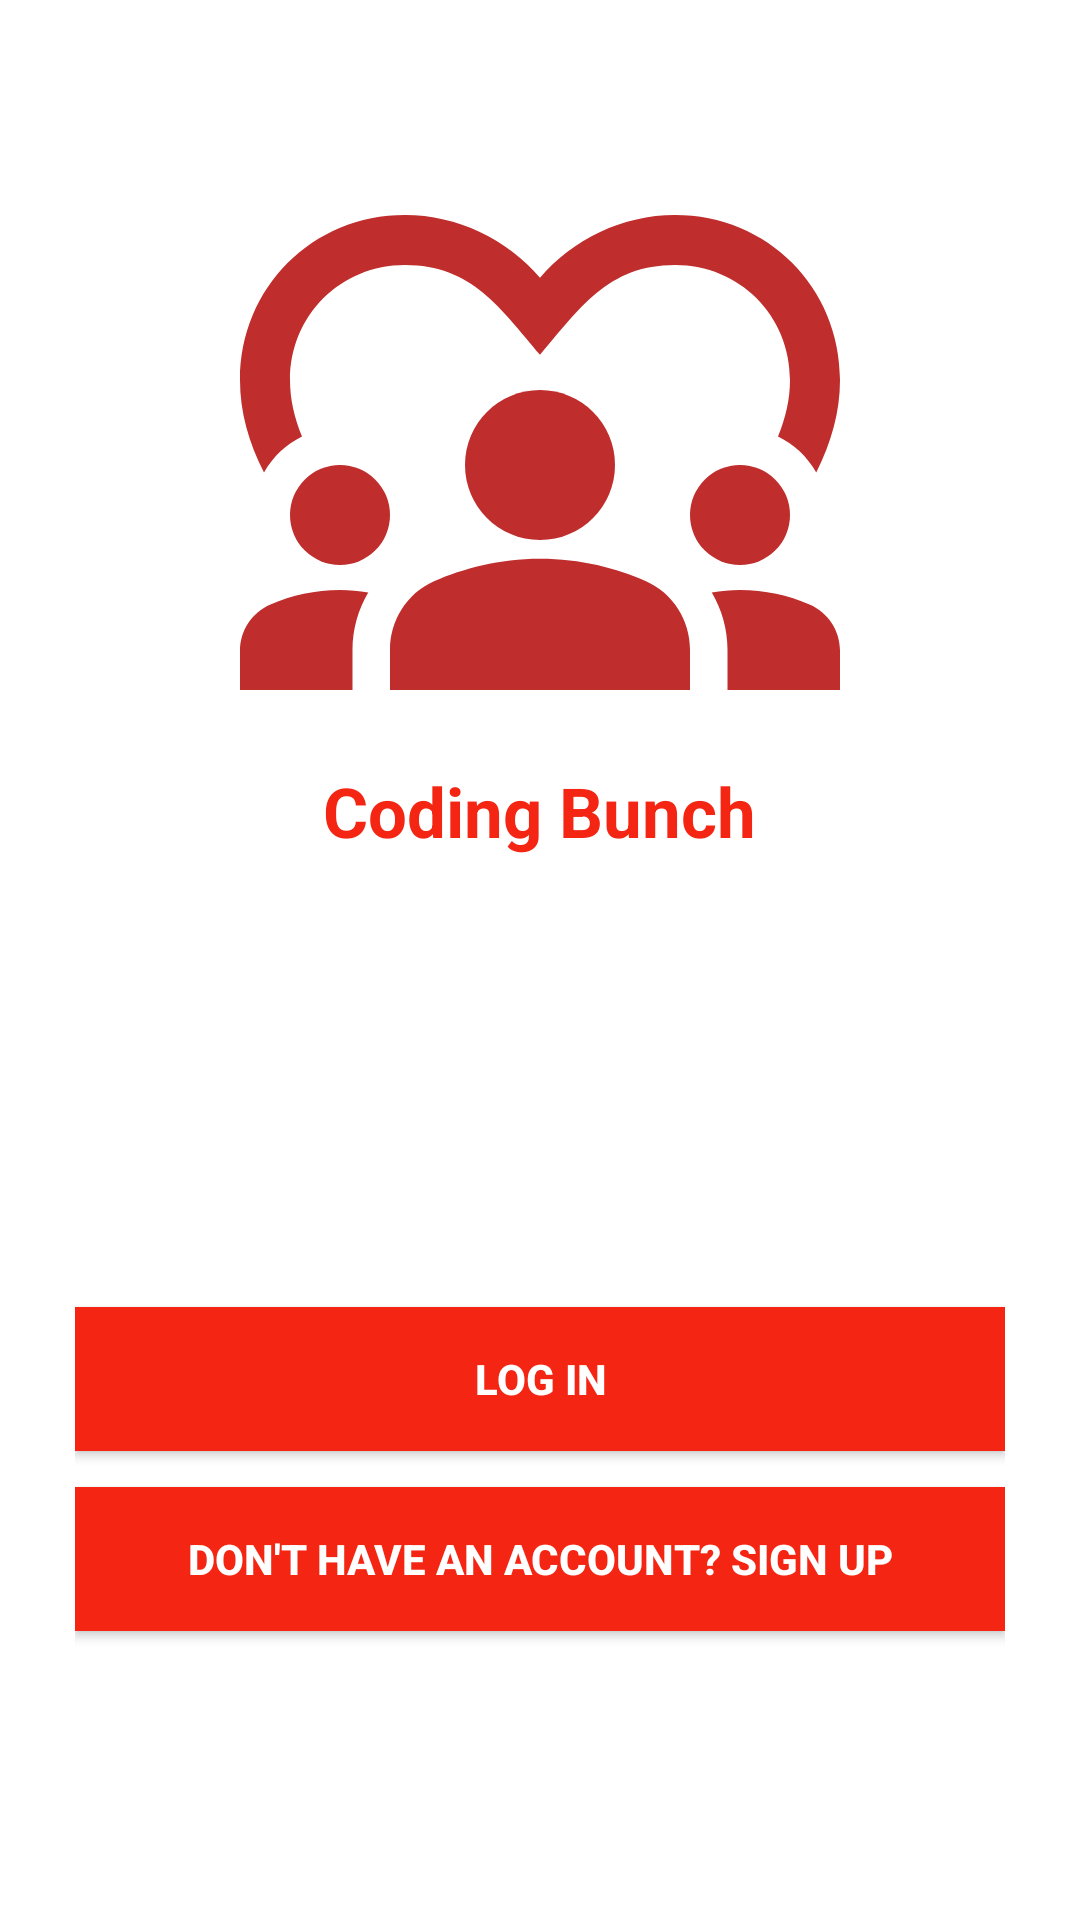

Write the Android layout XML for this screen, with the resource values it uses.
<!-- AndroidManifest.xml: application theme Theme.Diem -->
<!-- res/layout/activity_choose_login_and_reg.xml -->
<?xml version="1.0" encoding="utf-8"?>
<androidx.constraintlayout.widget.ConstraintLayout xmlns:android="http://schemas.android.com/apk/res/android"
    xmlns:app="http://schemas.android.com/apk/res-auto"
    xmlns:tools="http://schemas.android.com/tools"
    android:layout_width="match_parent"
    android:layout_height="match_parent"
    tools:context=".Choose_Login_And_Reg">

    <RelativeLayout
        android:layout_width="match_parent"
        android:layout_height="match_parent"
        android:background="@color/white">

        <ScrollView
            android:layout_width="match_parent"
            android:layout_height="match_parent"
            android:fillViewport="true">

            <LinearLayout
                android:layout_width="match_parent"
                android:layout_height="match_parent"
                android:background="@color/white"
                android:orientation="vertical"
                android:paddingLeft="25dp"
                android:paddingTop="55dp"
                android:paddingRight="25dp">

                <LinearLayout
                    android:layout_width="match_parent"
                    android:layout_height="match_parent"
                    android:orientation="vertical">

                    <ImageView
                        android:layout_width="218dp"
                        android:layout_height="200dp"
                        android:layout_gravity="center_horizontal"
                        android:src="@drawable/ic_baseline_diversity_1_24"/>

                    <TextView
                        android:layout_width="wrap_content"
                        android:layout_height="wrap_content"
                        android:text="Coding Bunch"
                        android:textColor="#F42512"
                        android:textSize="23sp"
                        android:textStyle="bold"
                        android:layout_gravity="center_horizontal"/>

                    <androidx.appcompat.widget.AppCompatButton
                        android:id="@+id/login"
                        android:layout_width="match_parent"
                        android:layout_height="wrap_content"
                        android:layout_marginTop="150dp"
                        android:layout_marginBottom="2dp"
                        android:background="#F42512"
                        android:padding="12dp"
                        android:text="Log In"
                        android:textColor="@color/white"
                        android:textStyle="bold"/>

                    <androidx.appcompat.widget.AppCompatButton
                        android:id="@+id/register"
                        android:layout_width="match_parent"
                        android:layout_height="wrap_content"
                        android:layout_marginBottom="25dp"
                        android:layout_marginTop="10dp"
                        android:padding="12dp"
                        android:text="Don't have an account? Sign Up"
                        android:textColor="@color/white"
                        android:background="#F42512"
                        android:textStyle="bold"/>

                </LinearLayout>

            </LinearLayout>

        </ScrollView>

    </RelativeLayout>

    <ProgressBar
         android:layout_width="75dp"
         android:layout_height="75dp"
         android:indeterminateTint="@color/red"
         app:layout_constraintBottom_toBottomOf="parent"
         app:layout_constraintLeft_toLeftOf="parent"
         app:layout_constraintRight_toRightOf="parent"
         app:layout_constraintTop_toTopOf="parent"/>

</androidx.constraintlayout.widget.ConstraintLayout>
<!-- resources referenced by this layout -->
<resources>
  <color name="red">#ea495f</color>
  <color name="white">#ffffff</color>
  <color name="colorAccent">#e100ff</color>
  <color name="color_primary">#212121</color>
  <color name="color_primary_variant">#000000</color>
  <color name="color_on_primary">#FFFFFF</color>
  <color name="color_secondary">#2962FF</color>
  <color name="color_secondary_variant">#0039CB</color>
  <color name="color_on_secondary">#FFFFFF</color>
  <color name="color_error">#F44336</color>
  <color name="color_on_error">#FFFFFF</color>
  <color name="color_surface">#FFFFFF</color>
  <color name="color_on_surface">#000000</color>
  <color name="color_background">#FAFAFA</color>
  <color name="color_on_background">#000000</color>
  <style name="AppTextAppearance.Button" parent="TextAppearance.MaterialComponents.Button">
          <item name="android:textAllCaps">false</item>
      </style>
  <style name="AppShapeAppearance.SmallComponent" parent="ShapeAppearance.MaterialComponents.SmallComponent">
          <item name="cornerFamily">cut</item>
          <item name="cornerSize">2dp</item>
      </style>
  <style name="AppShapeAppearance.MediumComponent" parent="ShapeAppearance.MaterialComponents.MediumComponent">
          <item name="cornerFamily">cut</item>
          <item name="cornerSize">2dp</item>
      </style>
  <style name="AppShapeAppearance.LargeComponent" parent="ShapeAppearance.MaterialComponents.LargeComponent">
          <item name="cornerFamily">cut</item>
          <item name="cornerSize">2dp</item>
      </style>
  <style name="AppChip" parent="Widget.MaterialComponents.Chip.Action">
          <item name="android:textAppearance">@style/AppTextAppearance.Chip</item>
      </style>
  <style name="AppChip.Standalone" parent="Widget.MaterialComponents.Chip.Entry">
          <item name="android:textAppearance">@style/AppTextAppearance.Chip</item>
      </style>
  <style name="AppButton" parent="Widget.MaterialComponents.Button">
          <item name="backgroundTint">?attr/colorSecondary</item>
          <item name="android:textColor">@color/button_text_color</item>
          <item name="iconTint">@color/button_text_color</item>
          <item name="rippleColor">@color/button_ripple_color</item>
      </style>
  <style name="AppTextField" parent="Widget.MaterialComponents.TextInputLayout.FilledBox">
          <item name="boxBackgroundColor">@color/text_field_background</item>
      </style>
  <style name="AppCard" parent="Widget.MaterialComponents.CardView">
          <item name="cardElevation">8dp</item>
      </style>
  <style name="AppBottomNavigation" parent="Widget.MaterialComponents.BottomNavigationView.Colored" />
  <style name="AppTextAppearance.Chip" parent="TextAppearance.MaterialComponents.Chip">
          <item name="fontFamily">@font/roboto_mono_regular</item>
          <item name="android:fontFamily">@font/roboto_mono_regular</item>
      </style>
</resources>
